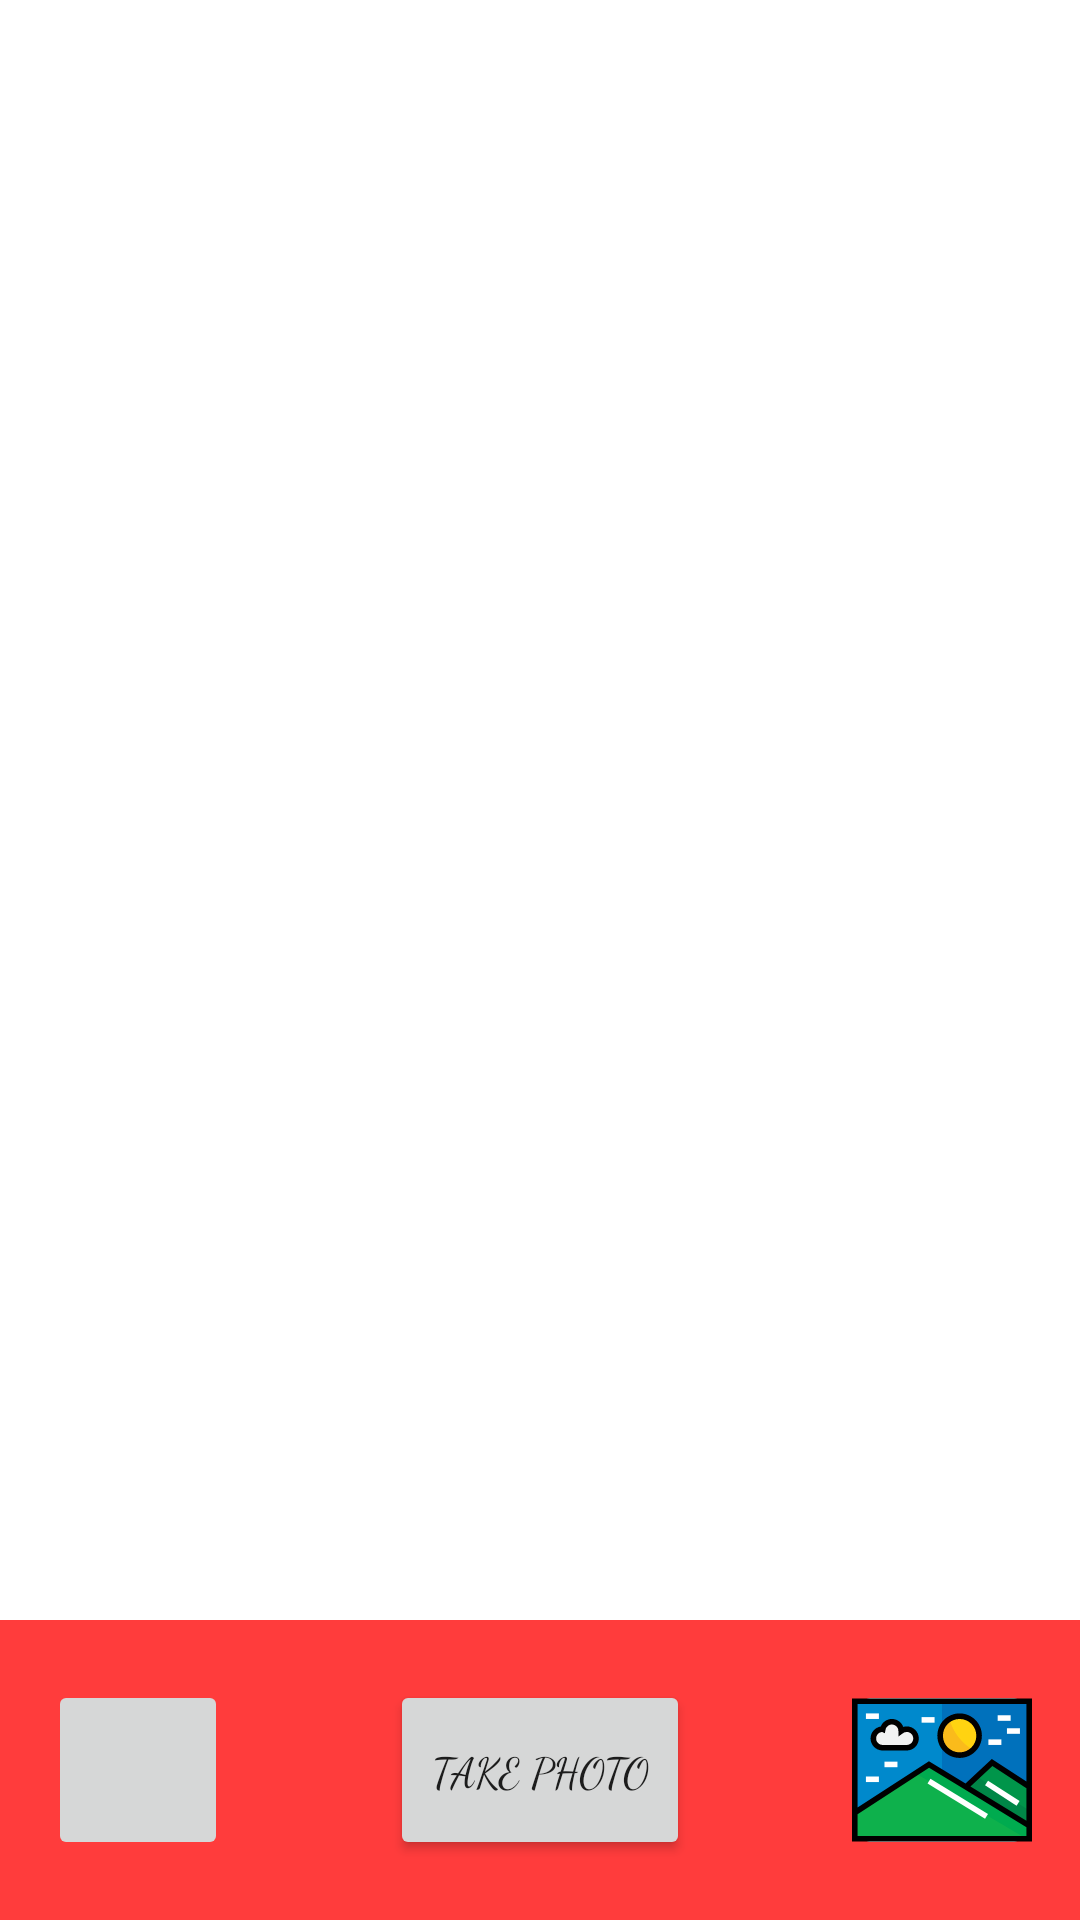

Reconstruct the res/layout file that produces this screen, plus the resources it refers to.
<!-- AndroidManifest.xml: application theme Theme.SelfieGround -->
<!-- res/layout/fragment_still_image_edit.xml -->
<?xml version="1.0" encoding="utf-8"?>
<LinearLayout xmlns:android="http://schemas.android.com/apk/res/android"
    xmlns:app="http://schemas.android.com/apk/res-auto"
    xmlns:tools="http://schemas.android.com/tools"
    android:layout_width="match_parent"
    android:layout_height="match_parent"
    android:orientation="vertical"
    tools:context=".views.StillImageEdit">

    <ImageView
        android:id="@+id/preview"
        android:layout_width="match_parent"
        android:layout_height="0dp"
        android:layout_weight="1"
        tools:src="@drawable/temp_img"
        />


    <LinearLayout
        android:layout_width="match_parent"
        android:layout_height="wrap_content"
        android:orientation="vertical"
        android:background="#FF3C3C"
        >


        <androidx.constraintlayout.widget.ConstraintLayout
            android:id="@+id/image_setup"
            android:layout_width="match_parent"
            android:layout_height="100dp"
            android:orientation="horizontal"
            android:paddingHorizontal="16dp">

            <ImageButton
                android:id="@+id/app_gallary"
                android:layout_width="60dp"
                android:layout_height="60dp"
                android:layout_gravity="center"
                app:layout_constraintBottom_toBottomOf="parent"
                app:layout_constraintEnd_toStartOf="@+id/choose_bg"
                app:layout_constraintHorizontal_bias="0.5"
                app:layout_constraintHorizontal_chainStyle="spread_inside"
                app:layout_constraintStart_toStartOf="parent"
                app:layout_constraintTop_toTopOf="parent" />

            <Button
                android:id="@+id/take_photo"
                android:layout_width="100sp"
                android:layout_height="60dp"
                android:layout_gravity="center"
                android:fontFamily="cursive"
                android:text="@string/take_photo"
                app:layout_constraintBottom_toBottomOf="parent"
                app:layout_constraintEnd_toEndOf="parent"
                app:layout_constraintStart_toStartOf="parent"
                app:layout_constraintTop_toTopOf="parent" />

            <ImageButton
                android:id="@+id/choose_bg"
                android:layout_width="60dp"
                android:layout_height="60dp"
                android:src="@drawable/ic_background"
                android:clickable="true"
                app:layout_constraintBottom_toBottomOf="parent"
                app:layout_constraintEnd_toEndOf="parent"
                app:layout_constraintHorizontal_bias="0.5"
                app:layout_constraintStart_toEndOf="@+id/app_gallary"
                app:layout_constraintTop_toTopOf="parent"
                android:focusable="true" />


        </androidx.constraintlayout.widget.ConstraintLayout>

        <LinearLayout
            android:id="@+id/bg_config"
            android:layout_width="match_parent"
            android:layout_height="wrap_content"
            android:orientation="vertical"
            android:visibility="gone"
            >

            <androidx.constraintlayout.widget.ConstraintLayout
                android:layout_width="match_parent"
                android:layout_height="wrap_content"
                >

                <ImageButton
                    android:id="@+id/cancel"
                    android:layout_width="40dp"
                    android:layout_height="40dp"
                    android:background="#FF3C3C"
                    android:layout_marginLeft="30dp"
                    android:layout_marginVertical="10dp"
                    android:src="@drawable/ic_outline_close_24"
                    android:clickable="true"
                    app:layout_constraintBottom_toBottomOf="parent"
                    app:layout_constraintStart_toStartOf="parent"
                    app:layout_constraintTop_toTopOf="parent"
                    android:focusable="true" />


                <ImageButton
                    android:id="@+id/done"
                    android:layout_width="40dp"
                    android:layout_height="40dp"
                    android:background="#FF3C3C"
                    android:layout_marginVertical="10dp"
                    android:layout_marginRight="30dp"
                    android:src="@drawable/ic_baseline_done_24"
                    android:clickable="true"
                    app:layout_constraintBottom_toBottomOf="parent"
                    app:layout_constraintEnd_toEndOf="parent"
                    app:layout_constraintTop_toTopOf="parent"
                    android:focusable="true" />

            </androidx.constraintlayout.widget.ConstraintLayout>

            <androidx.recyclerview.widget.RecyclerView
                android:id="@+id/bg_list"
                android:layout_width="match_parent"
                android:layout_height="wrap_content"
                tools:listitem="@layout/bg_layout_view"
                />

        </LinearLayout>
            



    </LinearLayout>




</LinearLayout>
<!-- res/layout/bg_layout_view.xml (included above) -->
<?xml version="1.0" encoding="utf-8"?>
<ImageView xmlns:android="http://schemas.android.com/apk/res/android"
    android:layout_width="80dp" android:layout_height="100dp"
    android:layout_marginHorizontal="10dp"
    android:layout_marginVertical="10dp"
    android:src="@drawable/ic_background"
    android:scaleType="fitXY"

    android:clickable="true"
    android:foreground="?android:attr/selectableItemBackground"
    >
</ImageView>
<!-- resources referenced by this layout -->
<resources>
  <!-- drawable ic_background: vector/xml drawable (drawable, 4231 chars, omitted) -->
  <!-- drawable ic_outline_close_24 (drawable) -->
  <vector android:height="50dp" android:tint="#FFFFFF"
      android:viewportHeight="24" android:viewportWidth="24"
      android:width="50dp" xmlns:android="http://schemas.android.com/apk/res/android">
      <path android:fillColor="@android:color/white" android:pathData="M19,6.41L17.59,5 12,10.59 6.41,5 5,6.41 10.59,12 5,17.59 6.41,19 12,13.41 17.59,19 19,17.59 13.41,12 19,6.41z"/>
  </vector>
  <!-- drawable temp_img: jpg bitmap (drawable, 930880 bytes) -->
  <string name="take_photo">Take Photo</string>
  <style name="Theme.SelfieGround" parent="Theme.MaterialComponents.DayNight.NoActionBar">
          
          <item name="colorPrimary">@color/purple_500</item>
          <item name="colorPrimaryVariant">@color/purple_700</item>
          <item name="colorOnPrimary">@color/white</item>
          
          <item name="colorSecondary">@color/teal_200</item>
          <item name="colorSecondaryVariant">@color/teal_700</item>
          <item name="colorOnSecondary">@color/black</item>
          
          <item name="android:statusBarColor" tools:targetApi="l">?attr/colorPrimaryVariant</item>
          
      </style>
  <!-- not gathered from this repository: default colours our renderer supplied (Android Studio template values) -->
  <color name="purple_500">#FF6200EE</color>
  <color name="purple_700">#FF3700B3</color>
  <color name="teal_200">#FF03DAC5</color>
  <color name="teal_700">#FF018786</color>
  <color name="black">#FF000000</color>
  <color name="white">#FFFFFFFF</color>
</resources>
